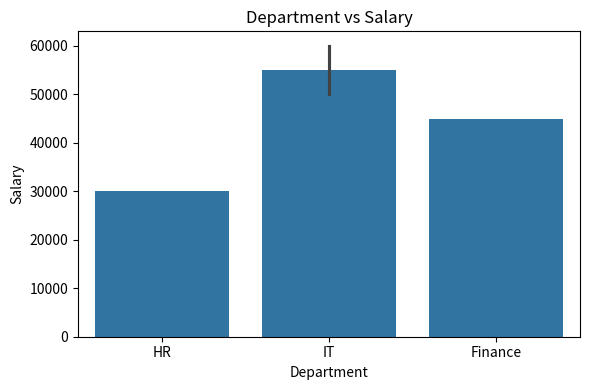
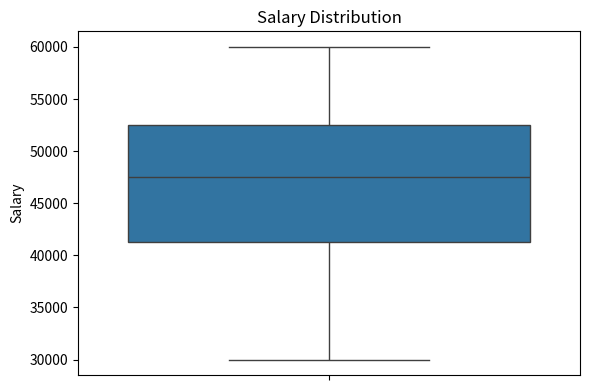
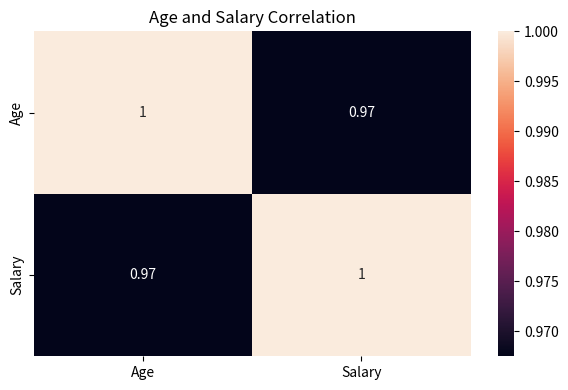

Write the Python code that produced these figures, in order.
"""
Assignment 6 - Seaborn Visualizations

Tasks:
1. Create a Barplot.
2. Create a Boxplot.
3. Create a Heatmap.
"""

import pandas as pd
import seaborn as sns
import matplotlib.pyplot as plt

EMPLOYEE_DATA = {
    "Name": ["Rahul", "Priya", "Amit", "Anuj"],
    "Age": [25, 30, 28, 35],
    "Department": ["HR", "IT", "Finance", "IT"],
    "Salary": [30000, 50000, 45000, 60000]
}


def show_all_visualizations() -> None:
    """
    Display all required
    seaborn visualizations.
    """

    employee_dataframe = pd.DataFrame(EMPLOYEE_DATA)

    # Question 1: Barplot
    
    # Barplots compare values
    # across different categories.
    plt.figure(figsize=(6, 4))
    sns.barplot(data=employee_dataframe, x="Department", y="Salary")

    plt.title("Department vs Salary")
    plt.tight_layout()
    plt.show()

    # Question 2: Boxplot
    
    # Boxplots show data distribution,
    # median, and potential outliers.
    plt.figure(figsize=(6, 4))
    sns.boxplot(data=employee_dataframe, y="Salary")

    plt.title("Salary Distribution")
    plt.tight_layout()
    plt.show()

    # Question 3: Heatmap
    
    # Heatmaps visualize correlations
    # between numeric columns.
    plt.figure(figsize=(6, 4))

    # Calculate correlation
    # between Age and Salary.
    correlation_matrix = employee_dataframe[["Age", "Salary"]].corr()

    sns.heatmap(correlation_matrix, annot=True)

    plt.title("Age and Salary Correlation")
    plt.tight_layout()
    plt.show()


if __name__ == "__main__":
    show_all_visualizations()
